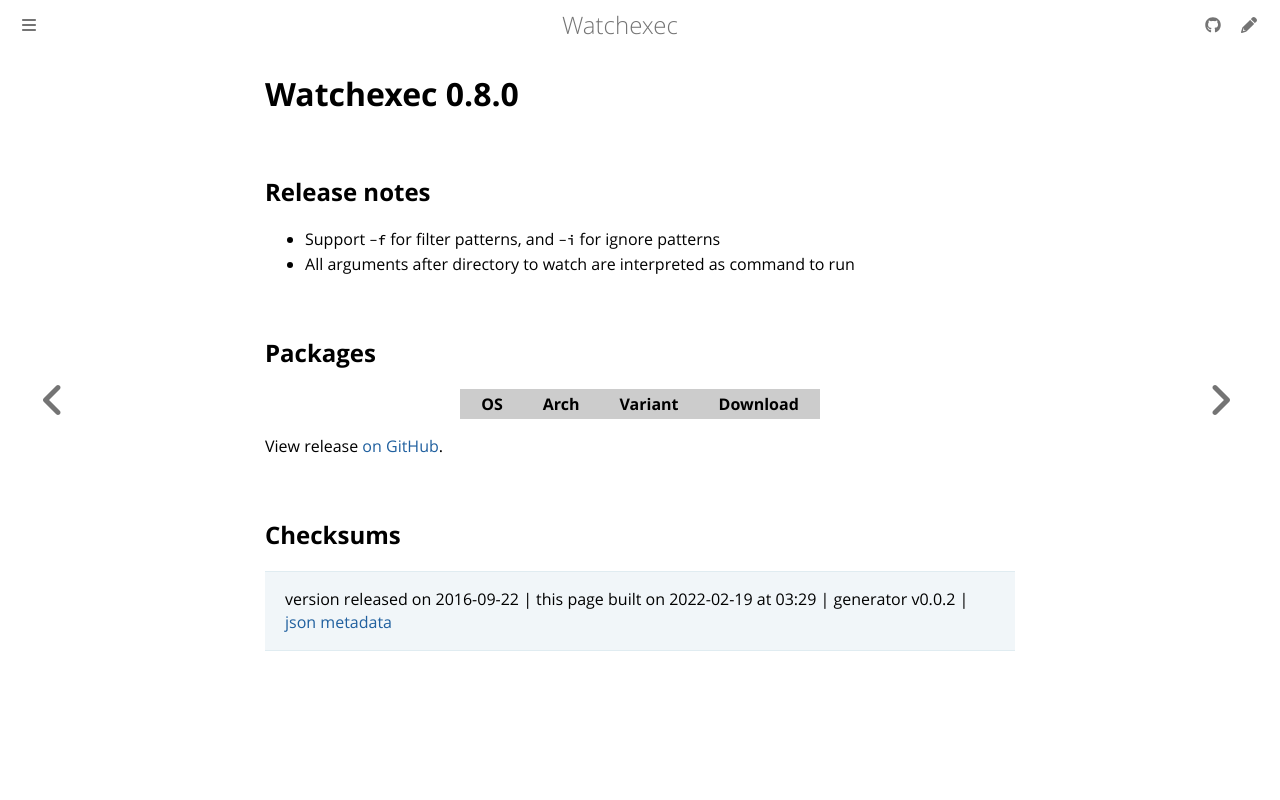

repository: watchexec/watchexec.github.io · page: downloads/watchexec/0.8.0/index.html · generator: mdbook

# Watchexec 0.8.0

## Release notes

<ul>
<li>Support <code>-f</code> for filter patterns, and <code>-i</code> for ignore patterns</li>
<li>All arguments after directory to watch are interpreted as command to run</li>
</ul>

## Packages

<table class="downloads">
<thead>
<tr>
<th>OS</th>
<th>Arch</th>
<th>Variant</th>
<th>Download</th>

</tr>
</thead>
<tbody></tbody>
</table>


View release [on GitHub](https://github.com/watchexec/watchexec/releases/0.8.0).

## Checksums





>	 version released on 2016-09-22
>	|
>	this page built on 2022-02-19 at 03:29
>	| generator v0.0.2
>	| [json metadata](meta.json)
